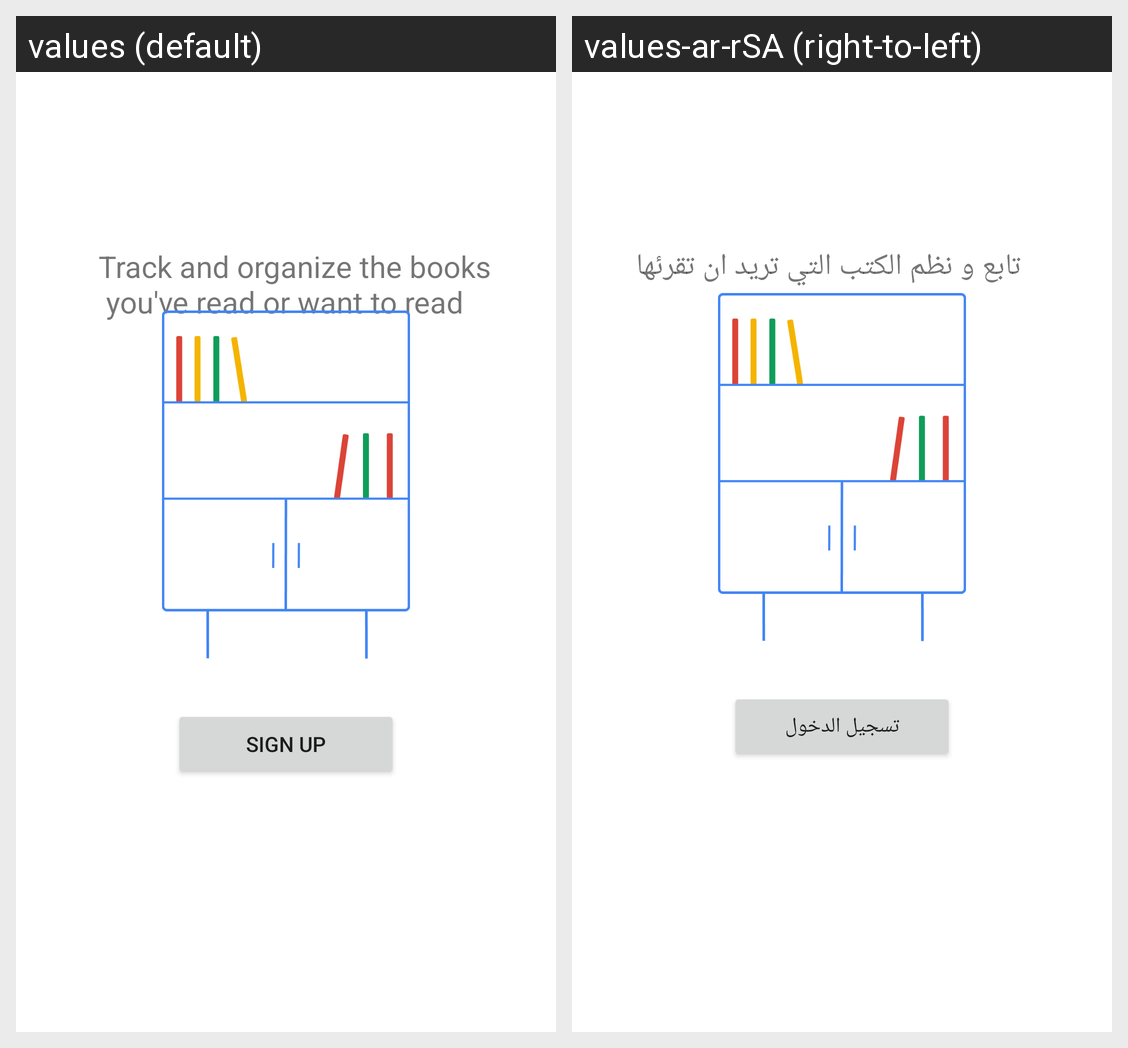

Translations of the strings shown on this Android screen, per locale in the grid:
Android screen res/layout/fragment_book_shelf_is_sign.xml rendered under 2 locales, left to right: values (default), values-ar-rSA (right-to-left). Device: Nexus 5 (rendered at 1080×1920; each locale shown at half size, 540×960, under a caption strip naming it); theme Theme.GBook.
Strings drawn on this screen, with the default value and each locale's value (text and hints the layout hard-codes, and strings that could not be matched under every locale, appear in the picture but are not listed):

track
  values: Track and organize the books 
       you've read or want to read
  values-ar-rSA: تابع و نظم الكتب التي تريد ان تقرئها

sign_up
  values: SIGN UP
  values-ar-rSA: تسجيل الدخول
